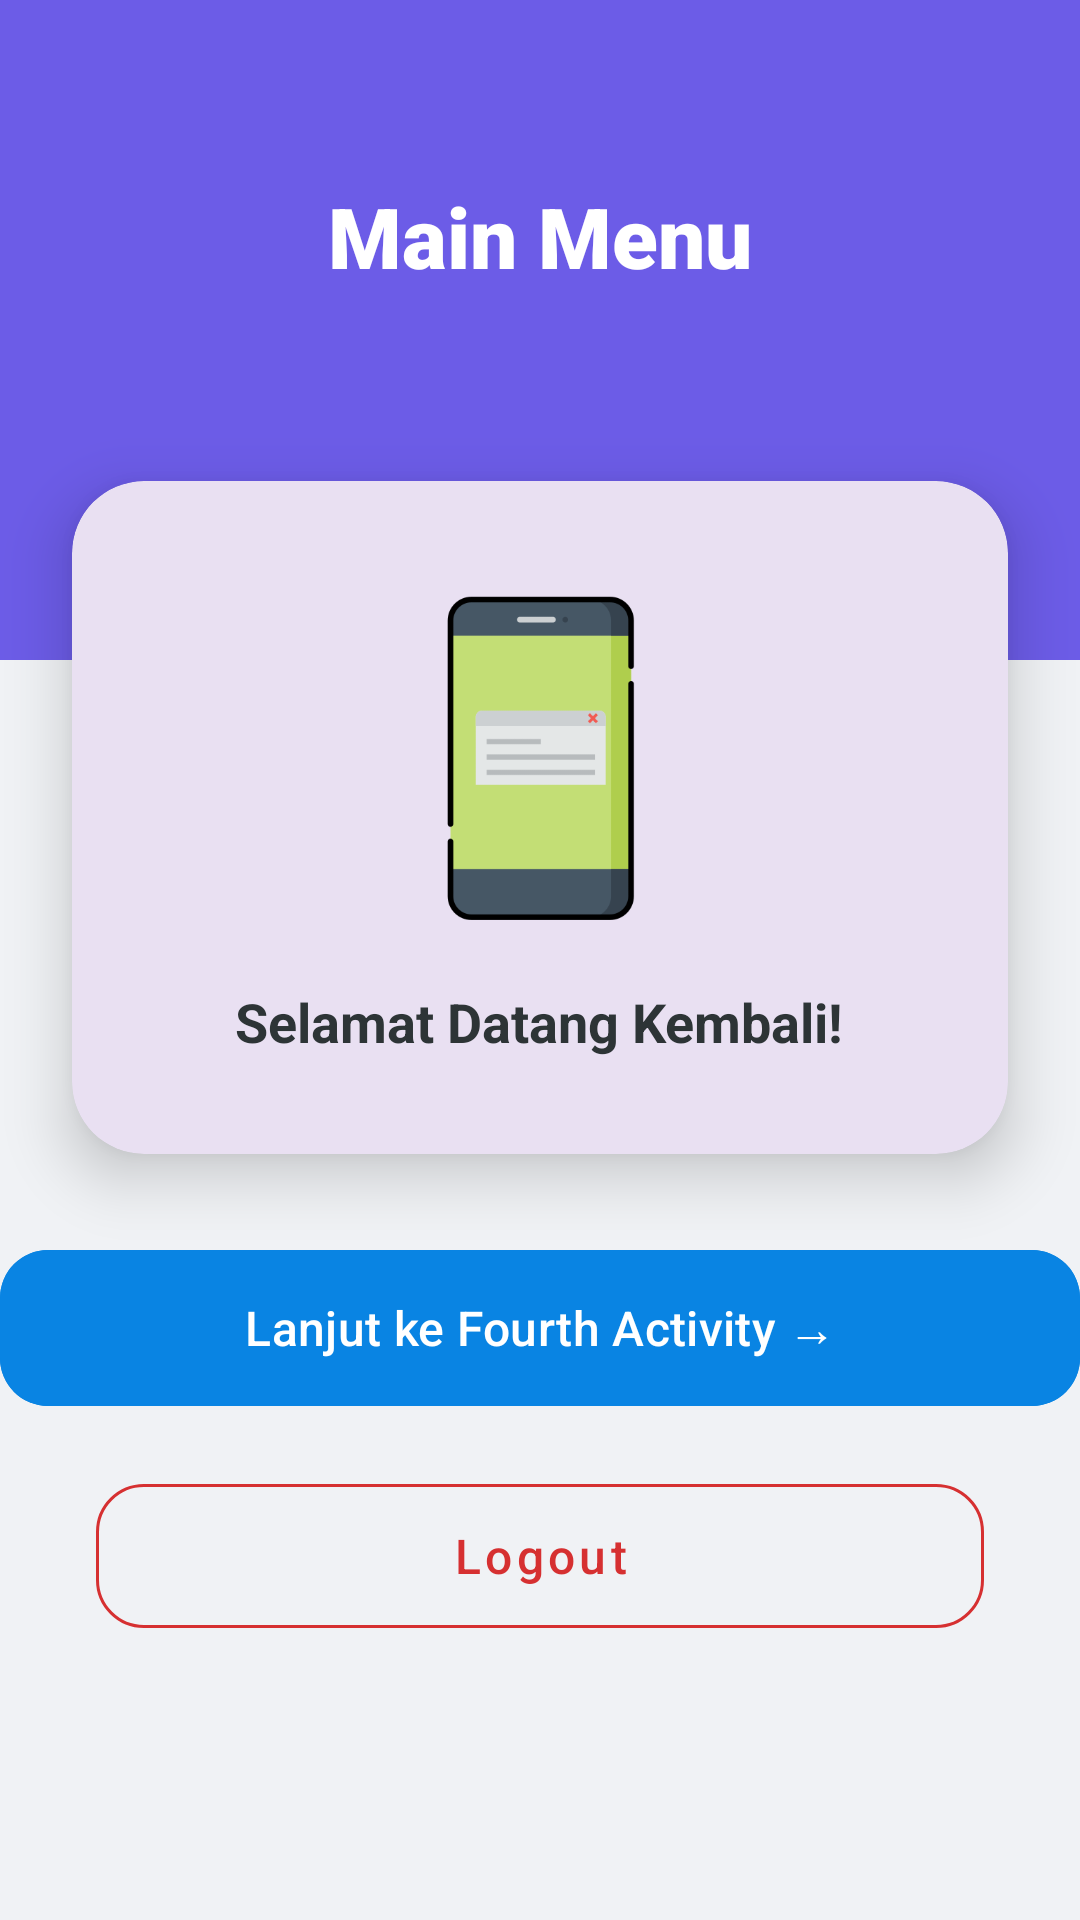

This screen was rendered from an Android layout file. Write that file and the resources it references.
<!-- AndroidManifest.xml: application theme Theme.NeSoulApps -->
<!-- res/layout/activity_main.xml -->
<?xml version="1.0" encoding="utf-8"?>
<androidx.constraintlayout.widget.ConstraintLayout
    xmlns:android="http://schemas.android.com/apk/res/android"
    xmlns:app="http://schemas.android.com/apk/res-auto"
    xmlns:tools="http://schemas.android.com/tools"
    android:id="@+id/main"
    android:layout_width="match_parent"
    android:layout_height="match_parent"
    android:background="#F0F2F5"
    tools:context=".pertemuan_6.MainActivity">

    <View
        android:id="@+id/viewHeader"
        android:layout_width="match_parent"
        android:layout_height="220dp"
        android:background="#6C5CE7"
        app:layout_constraintTop_toTopOf="parent" />

    <TextView
        android:id="@+id/tvWelcome"
        android:layout_width="wrap_content"
        android:layout_height="wrap_content"
        android:layout_marginTop="60dp"
        android:text="Main Menu"
        android:textColor="@color/white"
        android:textSize="28sp"
        android:fontFamily="sans-serif-black"
        app:layout_constraintEnd_toEndOf="parent"
        app:layout_constraintStart_toStartOf="parent"
        app:layout_constraintTop_toTopOf="parent" />

    <com.google.android.material.card.MaterialCardView
        android:id="@+id/cardInfo"
        android:layout_width="match_parent"
        android:layout_height="wrap_content"
        android:layout_marginStart="24dp"
        android:layout_marginEnd="24dp"
        android:layout_marginTop="-60dp"
        app:cardCornerRadius="24dp"
        app:cardElevation="12dp"
        app:strokeWidth="0dp"
        app:layout_constraintTop_toBottomOf="@id/viewHeader">

        <LinearLayout
            android:layout_width="match_parent"
            android:layout_height="wrap_content"
            android:gravity="center"
            android:orientation="vertical"
            android:padding="32dp">

            <ImageView
                android:layout_width="120dp"
                android:layout_height="120dp"
                android:src="@drawable/handphone"
                android:layout_marginBottom="16dp"/>

            <TextView
                android:layout_width="wrap_content"
                android:layout_height="wrap_content"
                android:text="Selamat Datang Kembali!"
                android:textSize="18sp"
                android:textStyle="bold"
                android:textColor="#2D3436"/>
        </LinearLayout>
    </com.google.android.material.card.MaterialCardView>

    <com.google.android.material.button.MaterialButton
        android:id="@+id/btnKirim"
        android:layout_width="match_parent"
        android:layout_height="60dp"
        android:layout_marginTop="28dp"
        android:backgroundTint="#0984E3"
        android:text="Lanjut ke Fourth Activity →"
        android:textAllCaps="false"
        android:textSize="16sp"
        app:cornerRadius="16dp"
        app:layout_constraintTop_toBottomOf="@id/cardInfo"
        tools:layout_editor_absoluteX="32dp" />

    <com.google.android.material.button.MaterialButton
        android:id="@+id/btnlogout"
        style="@style/Widget.MaterialComponents.Button.OutlinedButton"
        android:layout_width="match_parent"
        android:layout_height="60dp"
        android:layout_marginStart="32dp"
        android:layout_marginEnd="32dp"
        android:layout_marginTop="16dp"
        android:text="Logout"
        android:textAllCaps="false"
        android:textSize="16sp"
        android:textColor="#D63031"
        app:strokeColor="#D63031"
        app:cornerRadius="16dp"
        app:layout_constraintTop_toBottomOf="@id/btnKirim" />

</androidx.constraintlayout.widget.ConstraintLayout>
<!-- resources referenced by this layout -->
<resources>
  <color name="white">#FFFFFFFF</color>
  <!-- drawable handphone: png bitmap (drawable, 7051 bytes) -->
  <style name="Theme.NeSoulApps" parent="Base.Theme.NeSoulApps" />
  <style name="Base.Theme.NeSoulApps" parent="Theme.Material3.DayNight.NoActionBar">
          
          
      </style>
</resources>
